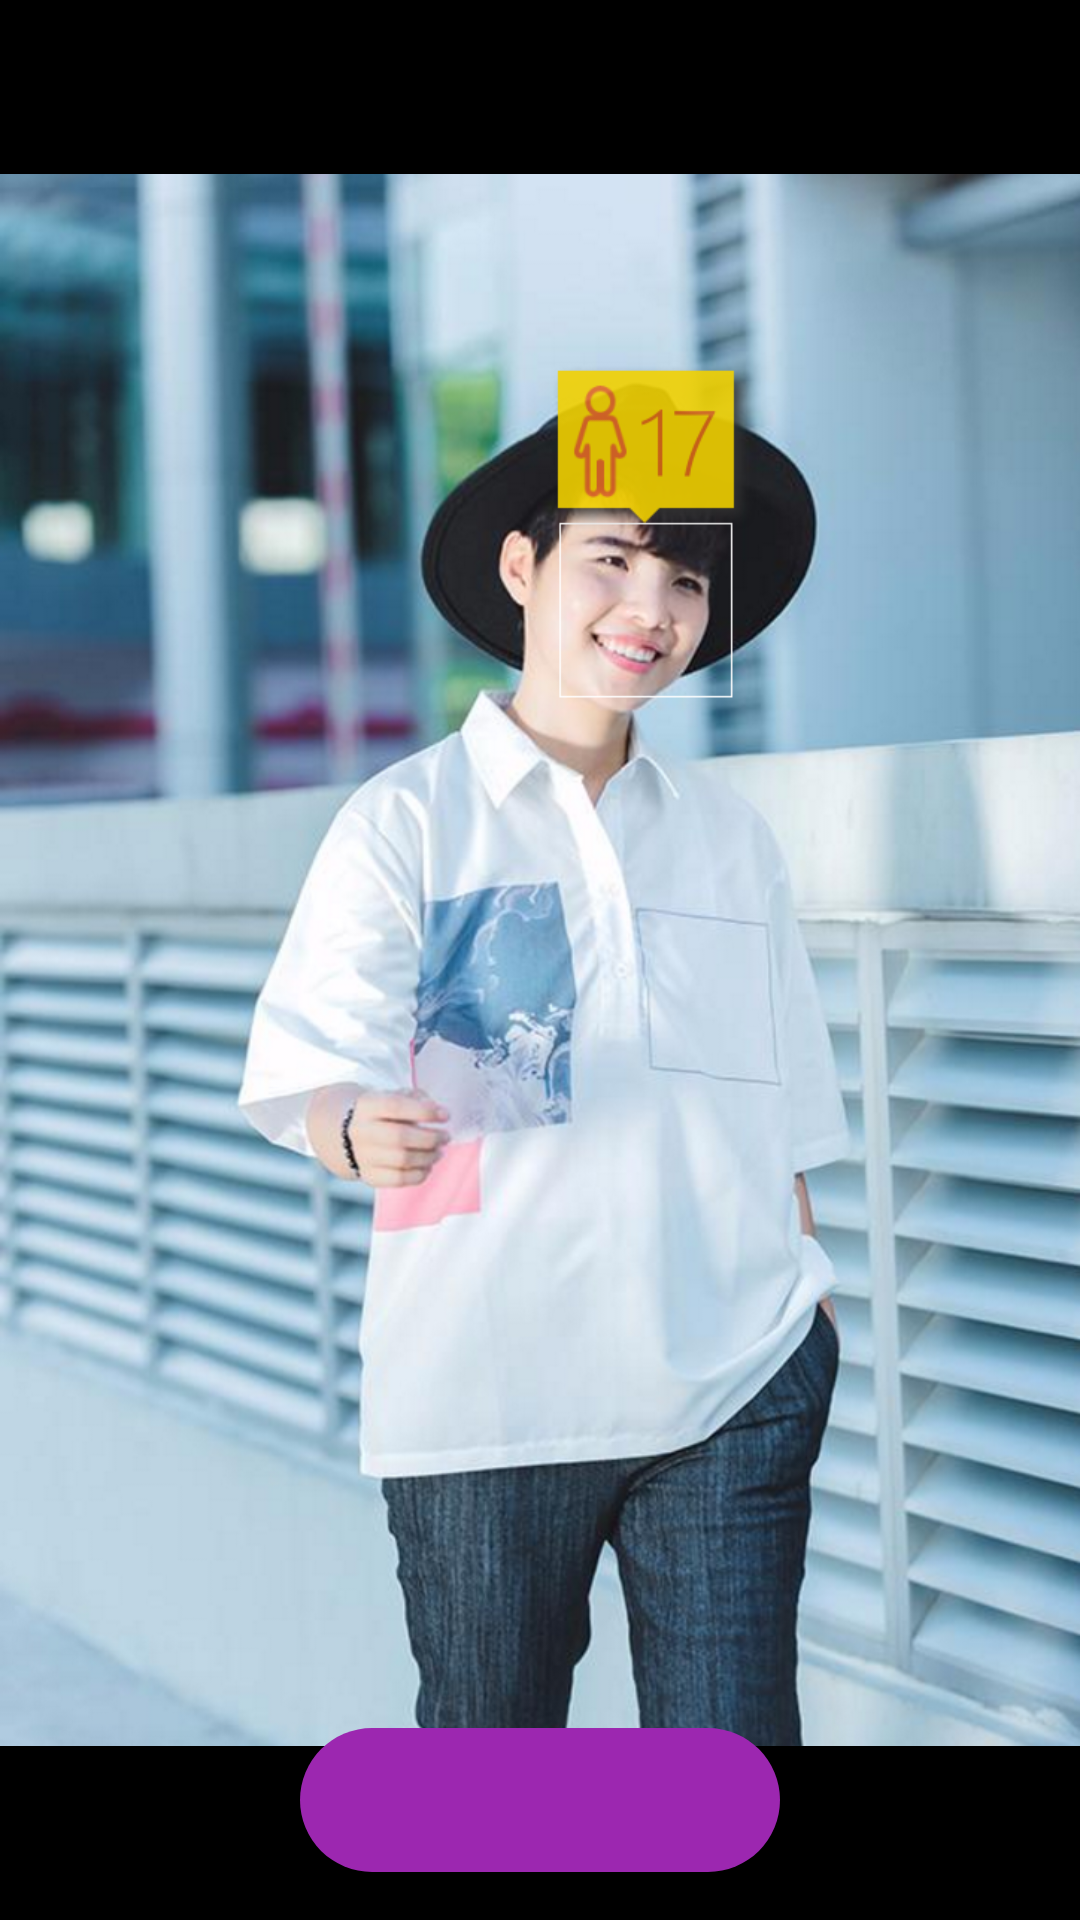

Reconstruct the res/layout file that produces this screen, plus the resources it refers to.
<!-- AndroidManifest.xml: application theme AppTheme -->
<!-- res/layout/activity_main.xml -->
<?xml version="1.0" encoding="utf-8"?>
<RelativeLayout xmlns:android="http://schemas.android.com/apk/res/android"
    xmlns:tools="http://schemas.android.com/tools"
    android:layout_width="match_parent"
    android:layout_height="match_parent"
    tools:context="com.blueeagle.facedetector.MainActivity">

    <ImageView
        android:id="@+id/imvPhoto"
        android:layout_width="match_parent"
        android:layout_height="match_parent"
        android:background="@android:color/black"
        android:src="@drawable/bg" />

    <RelativeLayout
        android:layout_width="wrap_content"
        android:layout_height="wrap_content"
        android:layout_alignParentBottom="true"
        android:layout_centerHorizontal="true"
        android:layout_marginBottom="16dp"
        android:layout_marginLeft="@dimen/activity_vertical_margin"
        android:layout_marginRight="@dimen/activity_vertical_margin"
        android:background="@drawable/round_back">

        <LinearLayout
            android:layout_width="144dp"
            android:layout_height="wrap_content"
            android:layout_centerInParent="true"
            android:gravity="center"
            android:orientation="horizontal">

            <ImageButton
                android:id="@+id/imbGallery"
                android:layout_width="52dp"
                android:layout_height="32dp"
                android:background="@android:color/transparent"
                android:scaleType="centerInside"
                android:src="@drawable/image" />

            <ImageButton
                android:id="@+id/imbCamera"
                android:layout_width="52dp"
                android:layout_height="32dp"
                android:background="@android:color/transparent"
                android:scaleType="centerInside"
                android:src="@drawable/camera" />
        </LinearLayout>

    </RelativeLayout>

</RelativeLayout>
<!-- resources referenced by this layout -->
<resources>
  <dimen name="activity_vertical_margin">16dp</dimen>
  <!-- drawable bg: png bitmap (drawable, 674134 bytes) -->
  <!-- drawable round_back (drawable) -->
  <shape xmlns:android="http://schemas.android.com/apk/res/android"
      android:shape="rectangle">
      <corners android:radius="80dp" />
      <solid android:color="@color/colorPrimary" />
      <padding
          android:bottom="@dimen/view_medium_margin"
          android:left="@dimen/view_medium_margin"
          android:right="@dimen/view_medium_margin"
          android:top="@dimen/view_medium_margin" />
  </shape>
  <style name="AppTheme" parent="Theme.AppCompat.Light.DarkActionBar">
          
          <item name="colorPrimary">@color/colorPrimary</item>
          <item name="colorPrimaryDark">@color/colorPrimaryDark</item>
          <item name="colorAccent">@color/colorAccent</item>
          <item name="android:textAppearance">@style/TextHeaderStyle</item>
      </style>
  <color name="colorPrimary">#9C27B0</color>
  <dimen name="view_medium_margin">8dp</dimen>
  <color name="colorPrimaryDark">#7B1FA2</color>
  <color name="colorAccent">#4CAF50</color>
  <style name="TextHeaderStyle" parent="android:Widget.TextView">
          <item name="android:textColor">@color/colorSecondaryText</item>
          <item name="android:textStyle">bold</item>
      </style>
  <color name="colorSecondaryText">#757575</color>
</resources>
